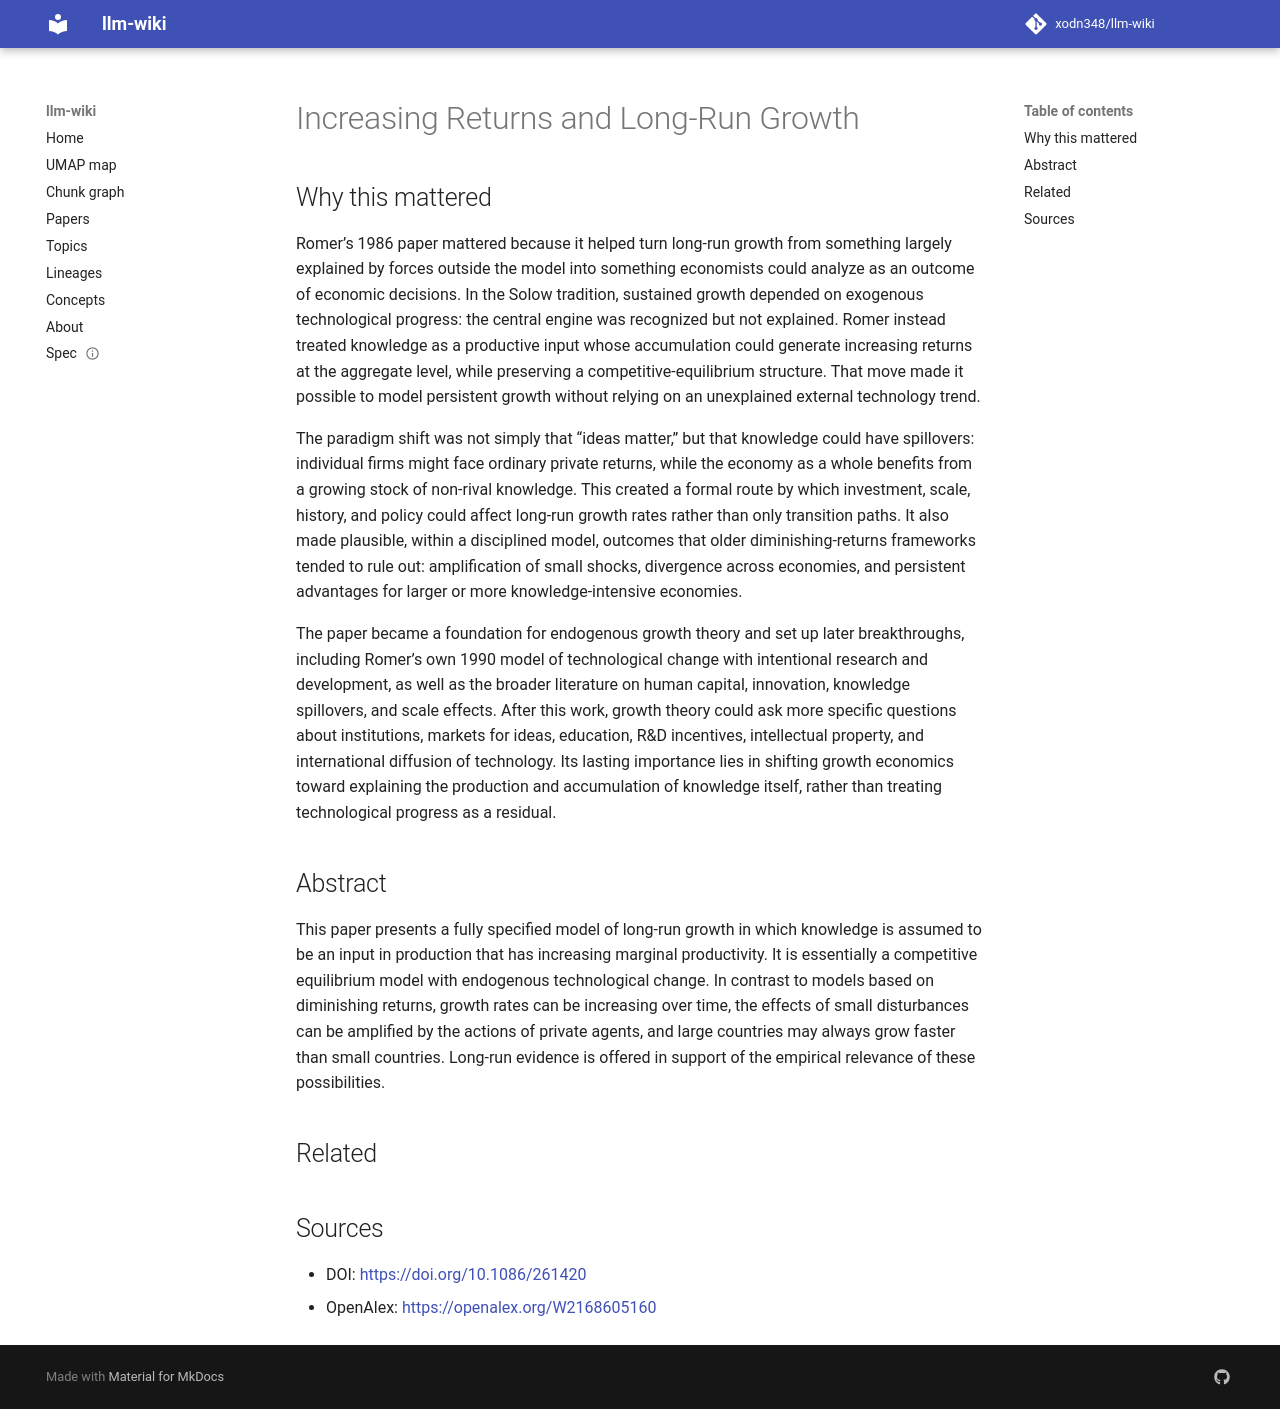

repository: xodn348/llm-wiki · page: paper/10_1086_261420/index.html · generator: mkdocs

---
title: Increasing Returns and Long-Run Growth
doi: 10.1086/261420
openalex_id: https://openalex.org/W2168605160
year: 1986
venue: Journal of Political Economy
authors: Paul Romer
citations: 19856
fleming_tier: true
concepts:
- Economics
- Econometrics
---

# Increasing Returns and Long-Run Growth

## Why this mattered

Romer’s 1986 paper mattered because it helped turn long-run growth from something largely explained by forces outside the model into something economists could analyze as an outcome of economic decisions. In the Solow tradition, sustained growth depended on exogenous technological progress: the central engine was recognized but not explained. Romer instead treated knowledge as a productive input whose accumulation could generate increasing returns at the aggregate level, while preserving a competitive-equilibrium structure. That move made it possible to model persistent growth without relying on an unexplained external technology trend.

The paradigm shift was not simply that “ideas matter,” but that knowledge could have spillovers: individual firms might face ordinary private returns, while the economy as a whole benefits from a growing stock of non-rival knowledge. This created a formal route by which investment, scale, history, and policy could affect long-run growth rates rather than only transition paths. It also made plausible, within a disciplined model, outcomes that older diminishing-returns frameworks tended to rule out: amplification of small shocks, divergence across economies, and persistent advantages for larger or more knowledge-intensive economies.

The paper became a foundation for endogenous growth theory and set up later breakthroughs, including Romer’s own 1990 model of technological change with intentional research and development, as well as the broader literature on human capital, innovation, knowledge spillovers, and scale effects. After this work, growth theory could ask more specific questions about institutions, markets for ideas, education, R&D incentives, intellectual property, and international diffusion of technology. Its lasting importance lies in shifting growth economics toward explaining the production and accumulation of knowledge itself, rather than treating technological progress as a residual.

## Abstract

This paper presents a fully specified model of long-run growth in which knowledge is assumed to be an input in production that has increasing marginal productivity. It is essentially a competitive equilibrium model with endogenous technological change. In contrast to models based on diminishing returns, growth rates can be increasing over time, the effects of small disturbances can be amplified by the actions of private agents, and large countries may always grow faster than small countries. Long-run evidence is offered in support of the empirical relevance of these possibilities.


## Related



## Sources

- DOI: [https://doi.org/10.1086/261420](https://doi.org/10.1086/261420)
- OpenAlex: [https://openalex.org/W2168605160](https://openalex.org/W2168605160)
